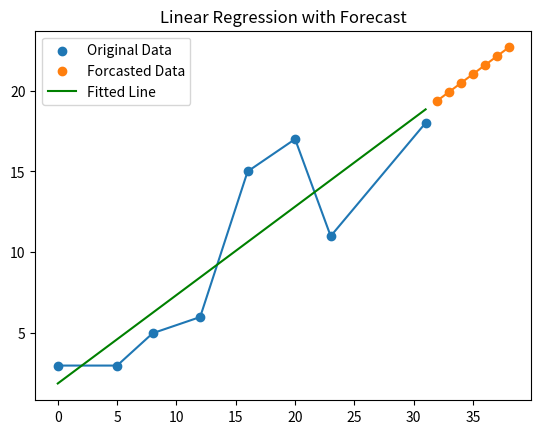

Write Python code to recreate this figure.
import numpy as np
import matplotlib.pyplot as plt
from scipy.optimize import fmin_l_bfgs_b

class CurveFitting_k:
    def __init__(self, x_values, y_values):
        self.x_values = np.array(x_values)
        self.y_values = np.array(y_values)
        
    def error2(self, parameters):
        m, b = parameters
        norm1 = m * self.x_values + b
        error = np.sum(np.pow(norm1 - self.y_values, 2))
        return error
    
    def optimize_norm2(self, initial_values):
        result = fmin_l_bfgs_b(
                self.error2, 
                x0=np.array(initial_values), 
                approx_grad=True  
            )
        
        self.norm2_m, self.norm2_b = result[0]
        self.norm2_val = self.norm2_m * self.x_values + self.norm2_b
        
    def forecast(self, k):
        max_x = max(self.x_values)
        forecast_x = np.arange(max_x + 1, max_x + k + 1)
        forecast_y = self.norm2_m * forecast_x + self.norm2_b
        return forecast_x, forecast_y

if __name__ == "__main__":
    # Original data
    x = [0, 5, 8, 12, 16, 20, 23, 31]
    y = [3, 3, 5, 6, 15, 17, 11, 18]
    val2 = [2, 2]
    
    # Initialize and fit
    var = CurveFitting_k(x, y)
    var.optimize_norm2(val2)
    
    # Forecast k future points
    k = 7
    forecast_x, forecast_y = var.forecast(k)
    
    # Visualization
    plt.scatter(x, y, label="Original Data")
    plt.plot(x, y)
    plt.scatter(forecast_x, forecast_y, label="Forcasted Data")
    plt.plot(forecast_x, forecast_y)
    plt.plot(var.x_values, var.norm2_val, color="green", label="Fitted Line")
    # plt.scatter(forecast_x, forecast_y, color="red", label="Forecasted Points")
    # plt.plot(forecast_x, forecast_y, color="orange", linestyle="--", label="Forecasted Line")
    # plt.xlabel("X values")
    # plt.ylabel("Y values")
    plt.legend()
    plt.title("Linear Regression with Forecast")
    plt.show()
